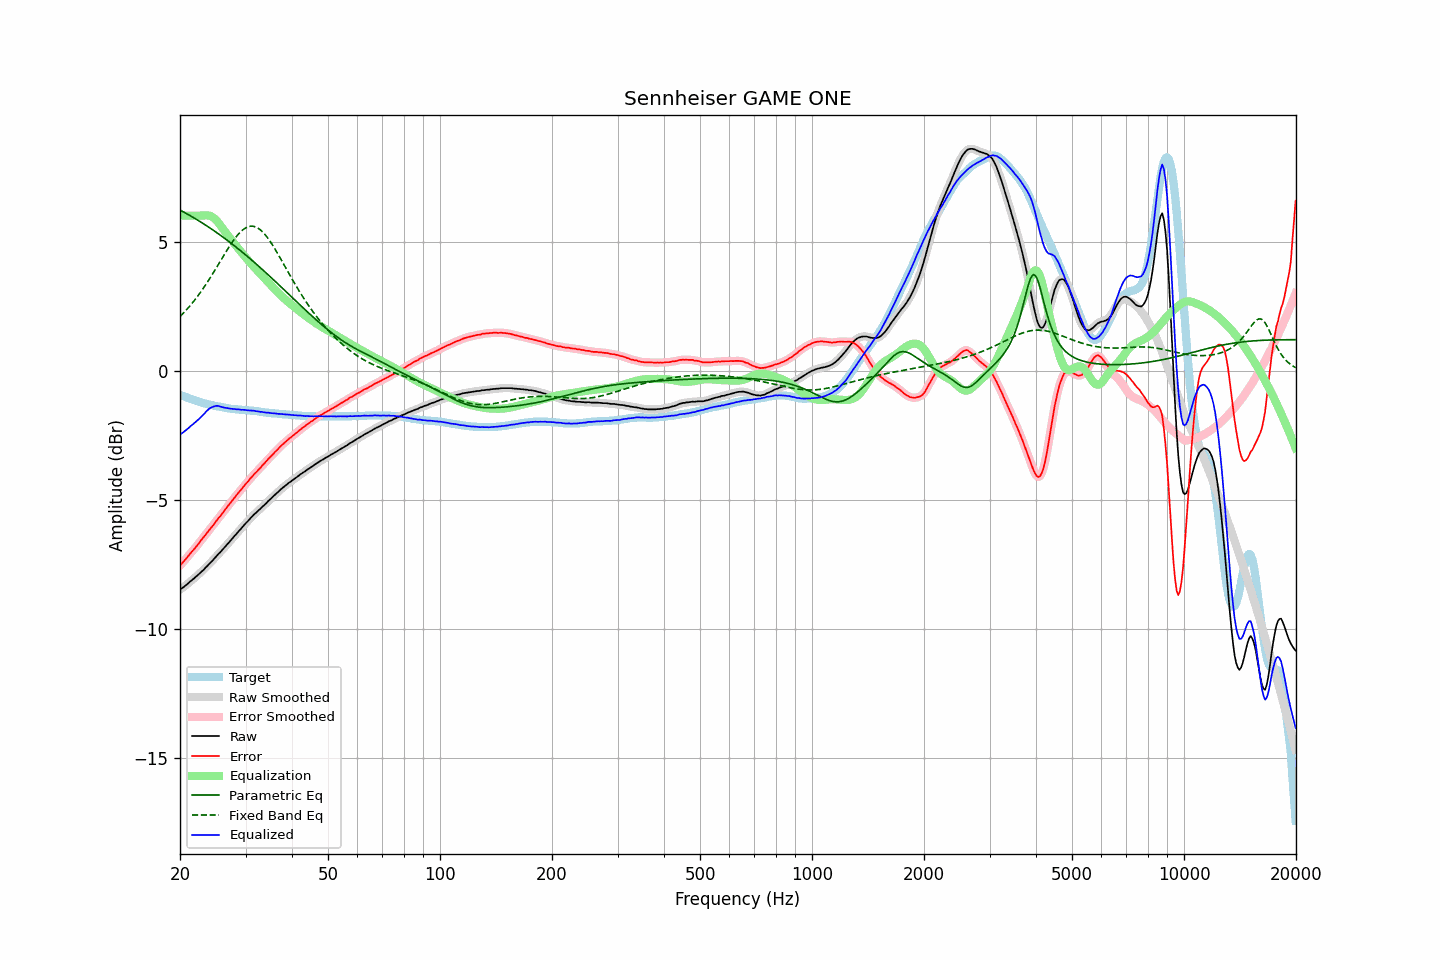

Data behind this chart, as committed beside it:
frequency, raw, error, smoothed, error_smoothed, equalization, parametric_eq, fixed_band_eq, equalized_raw, equalized_smoothed, target
20.00, -8.47, -7.54, -8.47, -7.54, 6.00, 6.22, 2.10, -2.47, -2.47, -0.93
20.20, -8.42, -7.47, -8.43, -7.47, 6.00, 6.18, 2.16, -2.42, -2.43, -0.95
20.40, -8.38, -7.40, -8.38, -7.40, 6.00, 6.15, 2.22, -2.38, -2.38, -0.98
20.61, -8.33, -7.33, -8.33, -7.33, 6.00, 6.12, 2.29, -2.33, -2.33, -1.00
20.81, -8.28, -7.26, -8.28, -7.26, 6.00, 6.08, 2.36, -2.28, -2.28, -1.02
21.02, -8.23, -7.18, -8.23, -7.18, 6.00, 6.05, 2.43, -2.23, -2.23, -1.05
21.23, -8.17, -7.10, -8.18, -7.10, 6.00, 6.01, 2.50, -2.17, -2.18, -1.07
21.44, -8.12, -7.03, -8.12, -7.03, 6.00, 5.98, 2.57, -2.12, -2.12, -1.09
21.66, -8.07, -6.96, -8.07, -6.96, 6.00, 5.94, 2.65, -2.07, -2.07, -1.11
21.87, -8.02, -6.89, -8.02, -6.89, 6.00, 5.90, 2.73, -2.02, -2.02, -1.13
22.09, -7.96, -6.81, -7.97, -6.81, 6.00, 5.87, 2.80, -1.96, -1.97, -1.15
22.31, -7.91, -6.74, -7.91, -6.73, 6.00, 5.83, 2.89, -1.91, -1.91, -1.17
22.54, -7.85, -6.65, -7.85, -6.65, 6.00, 5.79, 2.97, -1.85, -1.85, -1.20
22.76, -7.79, -6.57, -7.80, -6.57, 6.00, 5.75, 3.06, -1.79, -1.80, -1.22
22.99, -7.73, -6.49, -7.74, -6.49, 6.00, 5.71, 3.15, -1.73, -1.73, -1.24
23.22, -7.68, -6.42, -7.68, -6.42, 6.01, 5.67, 3.24, -1.67, -1.67, -1.26
23.45, -7.61, -6.34, -7.62, -6.34, 6.02, 5.63, 3.33, -1.60, -1.60, -1.27
23.69, -7.55, -6.26, -7.55, -6.26, 6.01, 5.59, 3.42, -1.54, -1.54, -1.29
23.92, -7.48, -6.18, -7.49, -6.18, 6.00, 5.55, 3.52, -1.48, -1.48, -1.30
24.16, -7.42, -6.10, -7.42, -6.10, 5.98, 5.51, 3.62, -1.44, -1.44, -1.32
24.40, -7.36, -6.03, -7.36, -6.02, 5.95, 5.47, 3.72, -1.41, -1.40, -1.33
24.65, -7.29, -5.95, -7.29, -5.94, 5.91, 5.42, 3.82, -1.38, -1.38, -1.34
24.89, -7.22, -5.86, -7.22, -5.86, 5.86, 5.38, 3.92, -1.36, -1.36, -1.36
25.14, -7.15, -5.78, -7.15, -5.78, 5.79, 5.34, 4.02, -1.36, -1.36, -1.37
25.39, -7.08, -5.70, -7.09, -5.70, 5.72, 5.29, 4.13, -1.36, -1.37, -1.38
25.65, -7.02, -5.63, -7.02, -5.63, 5.64, 5.25, 4.23, -1.39, -1.38, -1.39
25.91, -6.95, -5.55, -6.95, -5.55, 5.55, 5.20, 4.34, -1.40, -1.40, -1.40
26.16, -6.88, -5.47, -6.88, -5.47, 5.46, 5.16, 4.44, -1.42, -1.42, -1.41
26.43, -6.81, -5.38, -6.81, -5.38, 5.38, 5.11, 4.54, -1.43, -1.43, -1.43
26.69, -6.74, -5.30, -6.74, -5.30, 5.30, 5.07, 4.64, -1.44, -1.44, -1.44
26.96, -6.67, -5.22, -6.67, -5.22, 5.22, 5.02, 4.74, -1.45, -1.45, -1.45
27.23, -6.60, -5.14, -6.60, -5.14, 5.14, 4.97, 4.84, -1.46, -1.46, -1.46
27.50, -6.53, -5.06, -6.53, -5.06, 5.06, 4.92, 4.93, -1.47, -1.47, -1.47
27.77, -6.46, -4.99, -6.46, -4.98, 4.98, 4.88, 5.02, -1.48, -1.48, -1.47
28.05, -6.38, -4.90, -6.39, -4.90, 4.90, 4.83, 5.11, -1.48, -1.48, -1.48
28.33, -6.32, -4.83, -6.32, -4.83, 4.83, 4.78, 5.19, -1.50, -1.49, -1.49
28.62, -6.24, -4.75, -6.25, -4.75, 4.75, 4.73, 5.27, -1.49, -1.50, -1.49
28.90, -6.17, -4.67, -6.18, -4.68, 4.67, 4.68, 5.33, -1.50, -1.50, -1.50
29.19, -6.11, -4.61, -6.11, -4.60, 4.60, 4.63, 5.40, -1.51, -1.51, -1.50
29.48, -6.03, -4.52, -6.03, -4.52, 4.52, 4.58, 5.45, -1.51, -1.51, -1.51
29.78, -5.96, -4.45, -5.97, -4.45, 4.45, 4.52, 5.50, -1.52, -1.52, -1.51
30.08, -5.89, -4.37, -5.90, -4.38, 4.37, 4.47, 5.53, -1.52, -1.52, -1.52
30.38, -5.83, -4.31, -5.83, -4.30, 4.30, 4.42, 5.56, -1.53, -1.53, -1.52
30.68, -5.76, -4.23, -5.76, -4.23, 4.23, 4.37, 5.58, -1.53, -1.54, -1.53
30.99, -5.69, -4.15, -5.70, -4.16, 4.16, 4.31, 5.59, -1.54, -1.54, -1.54
31.30, -5.63, -4.09, -5.63, -4.08, 4.09, 4.26, 5.59, -1.55, -1.54, -1.54
31.61, -5.56, -4.01, -5.57, -4.02, 4.02, 4.21, 5.59, -1.54, -1.55, -1.55
31.93, -5.51, -3.95, -5.51, -3.95, 3.95, 4.15, 5.56, -1.56, -1.56, -1.56
32.24, -5.45, -3.89, -5.45, -3.89, 3.88, 4.10, 5.54, -1.57, -1.57, -1.56
32.57, -5.39, -3.82, -5.40, -3.82, 3.82, 4.04, 5.50, -1.58, -1.58, -1.57
32.89, -5.34, -3.76, -5.34, -3.75, 3.75, 3.99, 5.45, -1.59, -1.59, -1.58
33.22, -5.27, -3.68, -5.28, -3.68, 3.68, 3.93, 5.40, -1.59, -1.60, -1.59
33.55, -5.22, -3.62, -5.22, -3.62, 3.62, 3.87, 5.33, -1.61, -1.61, -1.60
33.89, -5.16, -3.55, -5.16, -3.55, 3.55, 3.82, 5.26, -1.61, -1.61, -1.61
34.23, -5.10, -3.48, -5.10, -3.48, 3.48, 3.76, 5.19, -1.62, -1.62, -1.62
34.57, -5.03, -3.41, -5.04, -3.41, 3.41, 3.70, 5.10, -1.62, -1.63, -1.62
34.92, -4.98, -3.35, -4.98, -3.35, 3.35, 3.65, 5.01, -1.64, -1.63, -1.63
35.27, -4.92, -3.28, -4.92, -3.28, 3.28, 3.59, 4.92, -1.64, -1.64, -1.64
35.62, -4.86, -3.22, -4.86, -3.22, 3.22, 3.53, 4.82, -1.65, -1.65, -1.64
35.97, -4.80, -3.15, -4.80, -3.15, 3.15, 3.47, 4.72, -1.65, -1.65, -1.65
... 635 more rows
